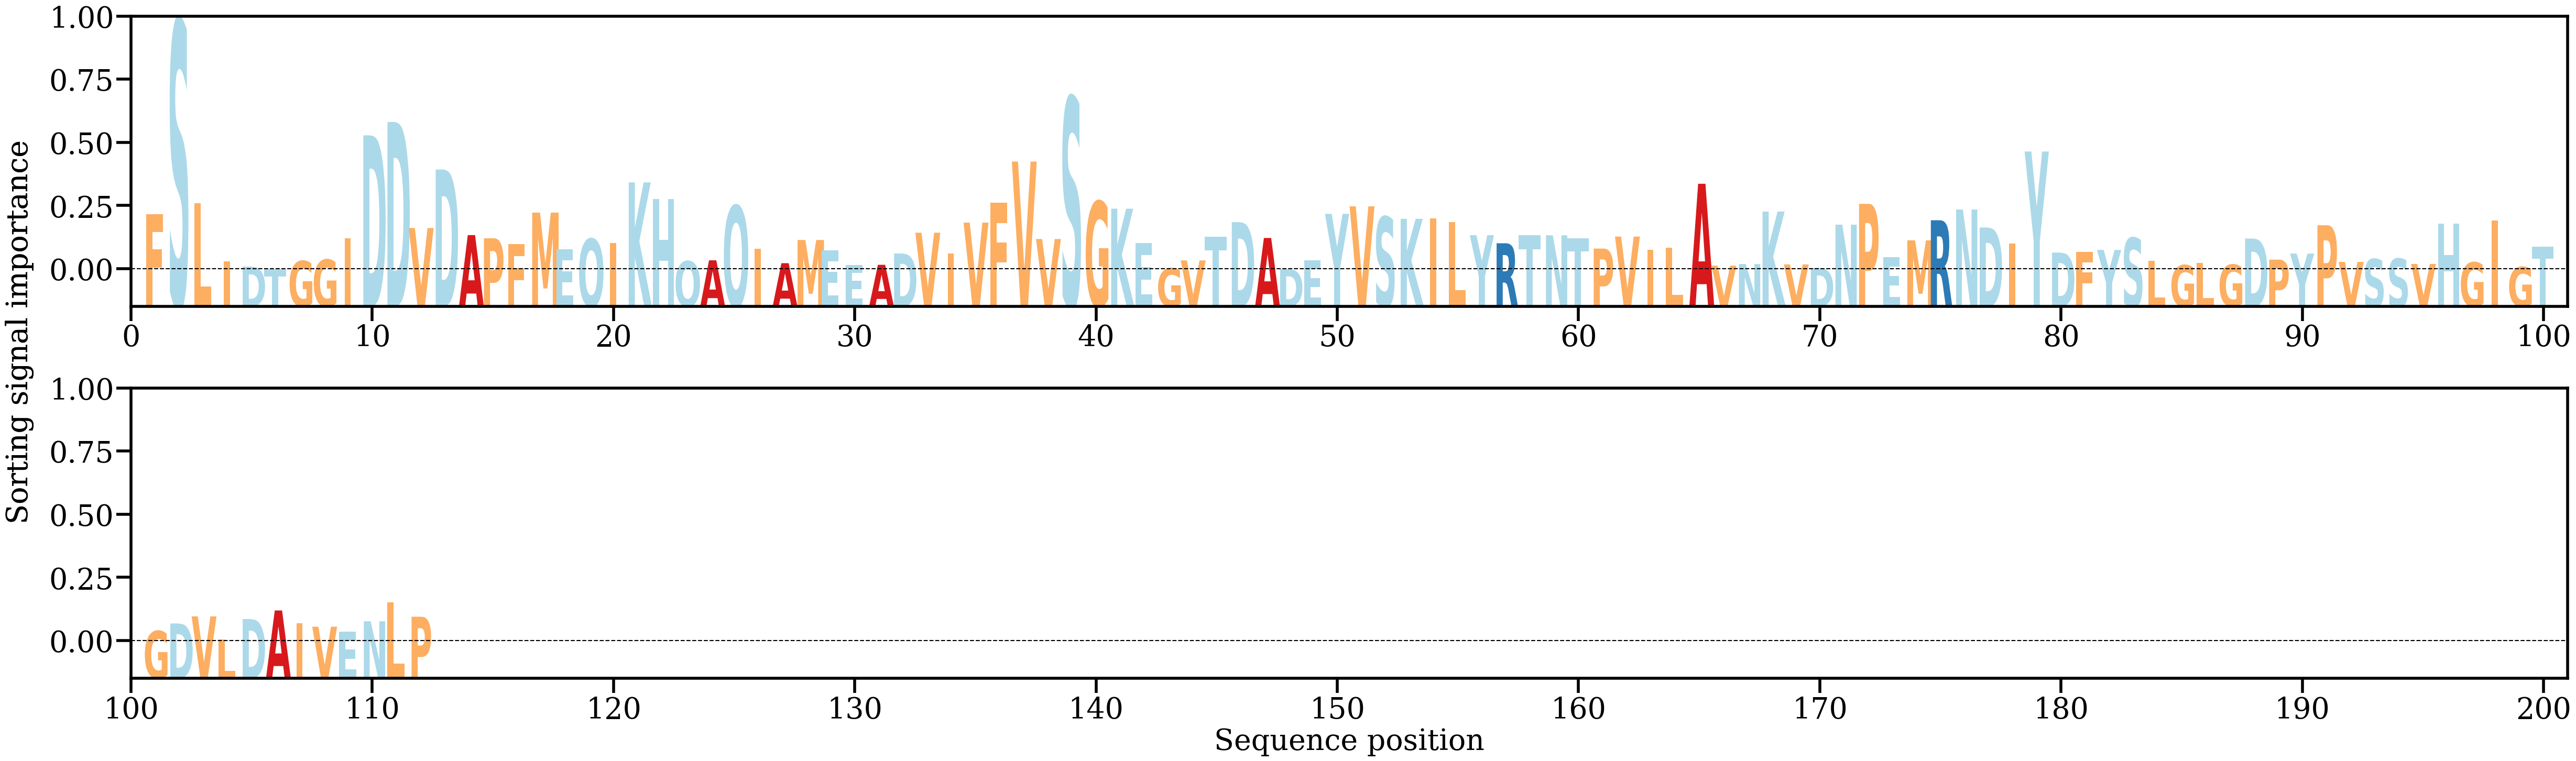

Values plotted in this chart, from the file beside it:
AA, Alpha
F, [0.0137671]
S, [0.06096297]
L, [0.01645548]
I, [0.00231955]
D, [0.00099567]
T, [0.00033633]
G, [0.00235165]
G, [0.00268657]
I, [0.00786115]
D, [0.0329807]
D, [0.03624475]
V, [0.01037896]
D, [0.02465858]
A, [0.00866266]
P, [0.00788434]
F, [0.0064613]
M, [0.01414688]
E, [0.00517733]
Q, [0.00773376]
I, [0.00668541]
K, [0.02151363]
H, [0.01747445]
Q, [0.00229189]
A, [0.00251259]
Q, [0.01583218]
I, [0.0053529]
A, [0.00181585]
M, [0.00746759]
E, [0.004995]
E, [0.0013677]
A, [0.00142089]
D, [0.00417579]
V, [0.00924415]
I, [0.00417614]
V, [0.01170733]
F, [0.01652334]
V, [0.0265891]
V, [0.00769904]
S, [0.04226504]
G, [0.01687119]
K, [0.01509832]
E, [0.00676905]
G, [0.00056019]
V, [0.0024802]
T, [0.00831087]
D, [0.01181644]
A, [0.00795909]
D, [0.00040015]
E, [0.00248985]
Y, [0.01384008]
V, [0.015682]
S, [0.01309827]
K, [0.01263301]
I, [0.01269462]
L, [0.01182568]
Y, [0.00863911]
R, [0.00667478]
T, [0.00864289]
N, [0.00861484]
T, [0.00789007]
... 52 more rows
